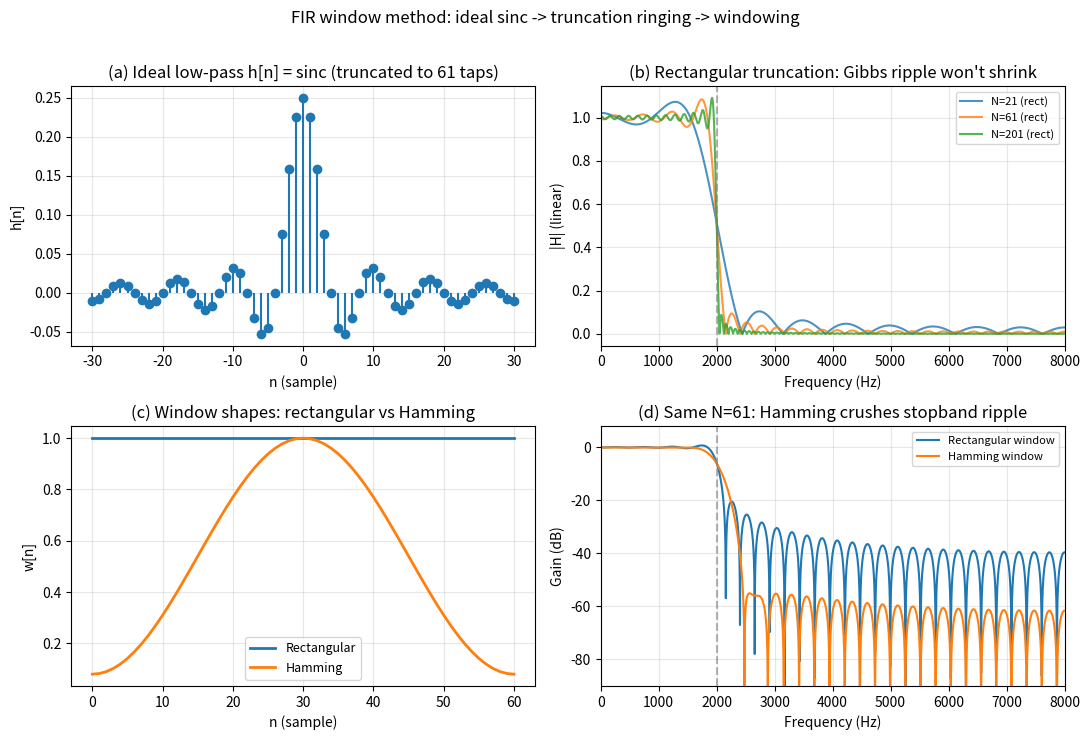
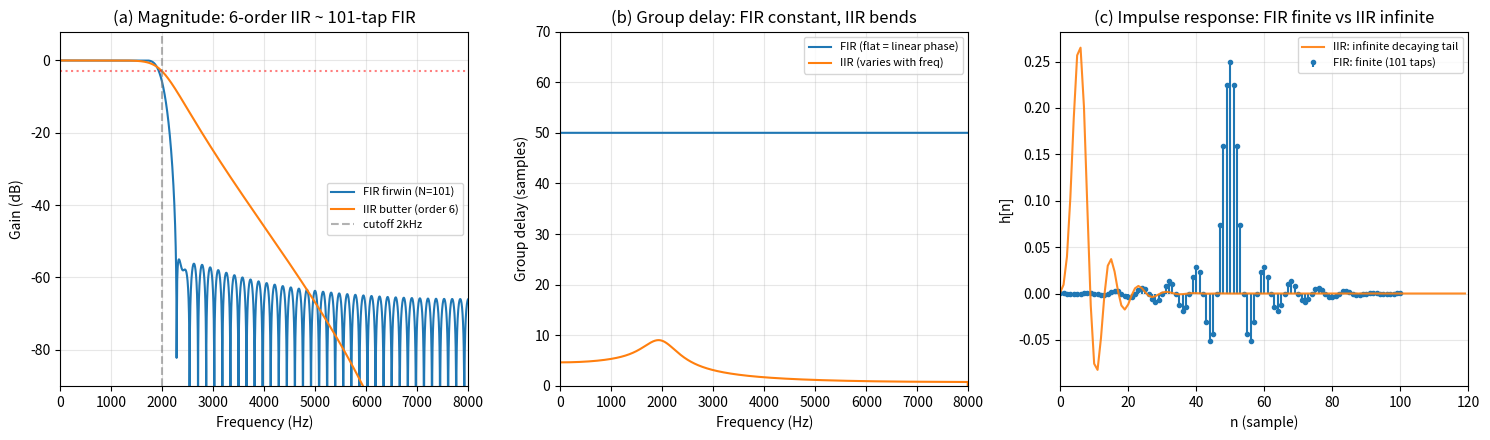

The matplotlib source for these figures, in order:
# -*- coding: utf-8 -*-
"""生成第 15 篇配图：
   fig_15_1_1.png —— FIR 窗函数法这条链：理想 sinc → 矩形截断的 Gibbs 振铃 → 加窗压制
   fig_15_4_1.png —— FIR vs IIR 对比：幅频 / 群延迟 / 冲激响应
"""
import numpy as np
import matplotlib.pyplot as plt
from scipy import signal

plt.rcParams["axes.unicode_minus"] = False

fs = 16000
fc = 2000.0          # 截止频率 (Hz)


# ========== 图一：窗函数法这条链 ==========
def ideal_lp_h(N, fc, fs):
    """理想低通的截断冲激响应：中心化 sinc（不加窗，等于矩形窗）"""
    n = np.arange(N) - (N - 1) / 2.0
    wc = 2 * np.pi * fc / fs
    h = np.sinc(wc * n / np.pi) * wc / np.pi     # = sin(wc n)/(pi n)
    return h


fig1, ax = plt.subplots(2, 2, figsize=(11, 7.5))

# (a) 理想 sinc 冲激响应（截断到 61 抽头，看它的双向拖尾）
N = 61
h_ideal = ideal_lp_h(N, fc, fs)
n_axis = np.arange(N) - (N - 1) // 2
ax[0, 0].stem(n_axis, h_ideal, basefmt=" ")
ax[0, 0].set_title("(a) Ideal low-pass h[n] = sinc (truncated to 61 taps)")
ax[0, 0].set_xlabel("n (sample)")
ax[0, 0].set_ylabel("h[n]")
ax[0, 0].grid(True, alpha=0.3)

# (b) 矩形截断：阶数越高，Gibbs 振铃幅度不降（约 9%），只是变密
for N_ in (21, 61, 201):
    h = ideal_lp_h(N_, fc, fs)
    w, H = signal.freqz(h, 1, worN=4096, fs=fs)
    ax[0, 1].plot(w, np.abs(H), label=f"N={N_} (rect)", alpha=0.8)
ax[0, 1].axvline(fc, color="gray", ls="--", alpha=0.6)
ax[0, 1].set_title("(b) Rectangular truncation: Gibbs ripple won't shrink")
ax[0, 1].set_xlim(0, fs / 2)
ax[0, 1].set_xlabel("Frequency (Hz)")
ax[0, 1].set_ylabel("|H| (linear)")
ax[0, 1].legend(fontsize=8)
ax[0, 1].grid(True, alpha=0.3)

# (c) 窗形状：矩形 vs 汉明
N = 61
rect = np.ones(N)
hamm = np.hamming(N)
ax[1, 0].plot(rect, label="Rectangular", lw=2)
ax[1, 0].plot(hamm, label="Hamming", lw=2)
ax[1, 0].set_title("(c) Window shapes: rectangular vs Hamming")
ax[1, 0].set_xlabel("n (sample)")
ax[1, 0].set_ylabel("w[n]")
ax[1, 0].legend(fontsize=9)
ax[1, 0].grid(True, alpha=0.3)

# (d) 同阶数下：矩形窗(振铃大) vs 汉明窗(振铃压平, 过渡带变宽), dB 看阻带
N = 61
h_rect = ideal_lp_h(N, fc, fs) * rect
h_hamm = ideal_lp_h(N, fc, fs) * hamm
h_hamm = h_hamm / np.sum(h_hamm)     # 归一化直流增益=1
h_rect = h_rect / np.sum(h_rect)
for h, lab in ((h_rect, "Rectangular window"), (h_hamm, "Hamming window")):
    w, H = signal.freqz(h, 1, worN=4096, fs=fs)
    ax[1, 1].plot(w, 20 * np.log10(np.abs(H) + 1e-9), label=lab)
ax[1, 1].axvline(fc, color="gray", ls="--", alpha=0.6)
ax[1, 1].set_title("(d) Same N=61: Hamming crushes stopband ripple")
ax[1, 1].set_xlim(0, fs / 2)
ax[1, 1].set_ylim(-90, 8)
ax[1, 1].set_xlabel("Frequency (Hz)")
ax[1, 1].set_ylabel("Gain (dB)")
ax[1, 1].legend(fontsize=8)
ax[1, 1].grid(True, alpha=0.3)

fig1.suptitle("FIR window method: ideal sinc -> truncation ringing -> windowing",
              fontsize=12)
fig1.tight_layout(rect=[0, 0, 1, 0.97])
fig1.savefig("fig_15_1_1.png", dpi=110)
print("saved fig_15_1_1.png")


# ========== 图二：FIR vs IIR 对比 ==========
# 目标：都做一个 ~2000Hz 低通
N_fir = 101
h_fir = signal.firwin(N_fir, cutoff=fc, fs=fs)               # 线性相位 FIR
b_iir, a_iir = signal.butter(N=6, Wn=fc / (fs / 2), btype="low")   # 6 阶 IIR

w_fir, H_fir = signal.freqz(h_fir, 1, worN=4096, fs=fs)
w_iir, H_iir = signal.freqz(b_iir, a_iir, worN=4096, fs=fs)

# 群延迟
wg_fir, gd_fir = signal.group_delay((h_fir, 1), w=4096, fs=fs)
wg_iir, gd_iir = signal.group_delay((b_iir, a_iir), w=4096, fs=fs)

# 冲激响应：FIR 就是系数本身；IIR 用 lfilter 敲一个冲激
imp = np.zeros(120); imp[0] = 1.0
h_iir_imp = signal.lfilter(b_iir, a_iir, imp)

fig2, ax = plt.subplots(1, 3, figsize=(15, 4.5))

# (a) 幅频
ax[0].plot(w_fir, 20 * np.log10(np.abs(H_fir) + 1e-9),
           label=f"FIR firwin (N={N_fir})")
ax[0].plot(w_iir, 20 * np.log10(np.abs(H_iir) + 1e-9),
           label="IIR butter (order 6)")
ax[0].axvline(fc, color="gray", ls="--", alpha=0.6, label="cutoff 2kHz")
ax[0].axhline(-3, color="r", ls=":", alpha=0.5)
ax[0].set_title("(a) Magnitude: 6-order IIR ~ 101-tap FIR")
ax[0].set_xlim(0, fs / 2); ax[0].set_ylim(-90, 8)
ax[0].set_xlabel("Frequency (Hz)"); ax[0].set_ylabel("Gain (dB)")
ax[0].legend(fontsize=8); ax[0].grid(True, alpha=0.3)

# (b) 群延迟
ax[1].plot(wg_fir, gd_fir, label="FIR (flat = linear phase)")
ax[1].plot(wg_iir, gd_iir, label="IIR (varies with freq)")
ax[1].set_title("(b) Group delay: FIR constant, IIR bends")
ax[1].set_xlim(0, fs / 2); ax[1].set_ylim(0, 70)
ax[1].set_xlabel("Frequency (Hz)"); ax[1].set_ylabel("Group delay (samples)")
ax[1].legend(fontsize=8); ax[1].grid(True, alpha=0.3)

# (c) 冲激响应
ax[2].stem(np.arange(N_fir), h_fir, linefmt="C0-", markerfmt="C0.",
           basefmt=" ", label="FIR: finite (101 taps)")
ax[2].plot(np.arange(120), h_iir_imp, "C1-", alpha=0.9,
           label="IIR: infinite decaying tail")
ax[2].set_title("(c) Impulse response: FIR finite vs IIR infinite")
ax[2].set_xlim(0, 120)
ax[2].set_xlabel("n (sample)"); ax[2].set_ylabel("h[n]")
ax[2].legend(fontsize=8); ax[2].grid(True, alpha=0.3)

fig2.tight_layout()
fig2.savefig("fig_15_4_1.png", dpi=110)
print("saved fig_15_4_1.png")
